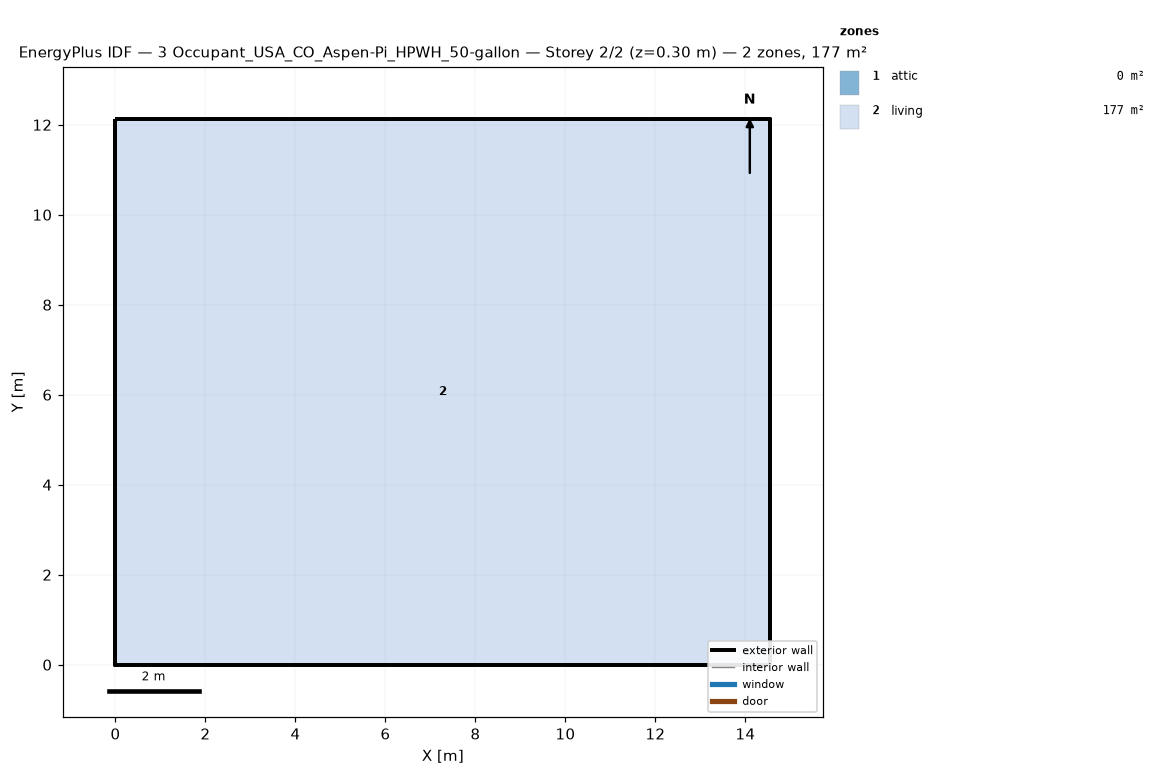
=== STOREY PLAN SPEC (per zone: floor XY polygon, exterior-wall plan segments, windows/doors) ===
zone 1: attic  (0.0 m²)
  exterior wall: (14.55, 0.00) – (14.55, 12.13) – (14.55, 6.06)  [18.2 m]
  exterior wall: (0.00, 12.13) – (0.00, 0.00) – (0.00, 6.06)  [18.2 m]
zone 2: living  (176.5 m²)
  floor: (0.00, 0.00) (0.00, 12.13) (14.55, 12.13) (14.55, 0.00)
  exterior wall: (0.00, 0.00) – (14.55, 0.00)  [14.6 m]
  exterior wall: (14.55, 0.00) – (14.55, 12.13)  [12.1 m]
  exterior wall: (14.55, 12.13) – (0.00, 12.13)  [14.6 m]
  exterior wall: (0.00, 12.13) – (0.00, 0.00)  [12.1 m]

=== DERIVED (storey summary) ===
Building: 3 Occupant_USA_CO_Aspen-Pi_HPWH_50-gallon
Storey: 2 of 2  (floor level z = 0.30 m)
Storey gross floor area: 176.5 m²
Zones on this storey: 2
  - attic: floor 0.0 m²; exterior wall 36.4 m (24.5 m²); WWR 0.0%
  - living: floor 176.5 m²; exterior wall 53.4 m (146.4 m²); WWR 0.0%
Zone adjacency: (none detected)